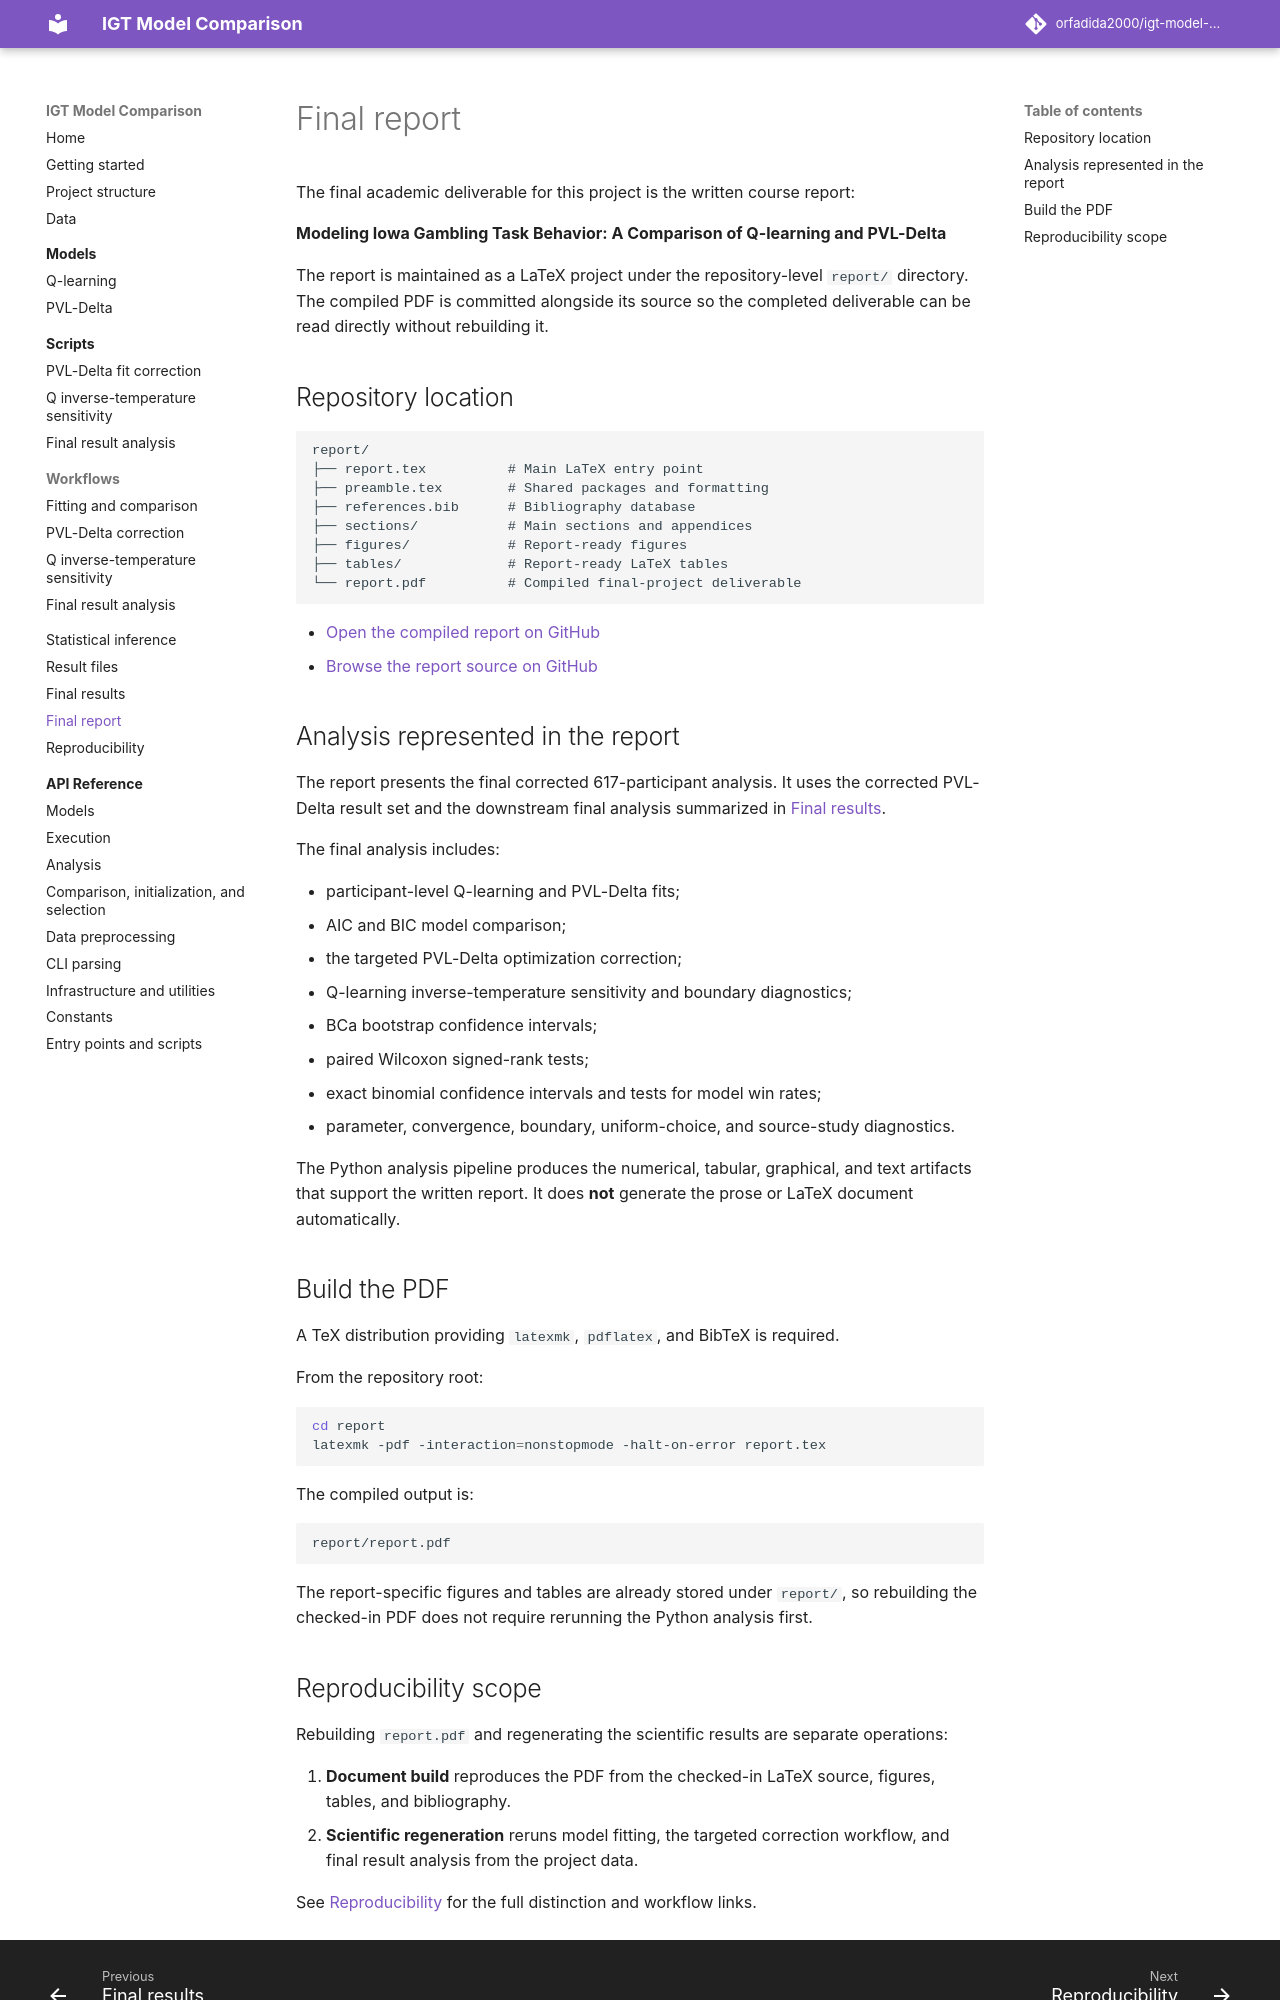

repository: orfadida2000/igt-model-comparison · page: report/index.html · generator: mkdocs

# Final report

The final academic deliverable for this project is the written course report:

**Modeling Iowa Gambling Task Behavior: A Comparison of Q-learning and PVL-Delta**

The report is maintained as a LaTeX project under the repository-level `report/` directory. The compiled PDF is committed alongside its source so the completed deliverable can be read directly without rebuilding it.

## Repository location

```text
report/
├── report.tex          # Main LaTeX entry point
├── preamble.tex        # Shared packages and formatting
├── references.bib      # Bibliography database
├── sections/           # Main sections and appendices
├── figures/            # Report-ready figures
├── tables/             # Report-ready LaTeX tables
└── report.pdf          # Compiled final-project deliverable
```

- [Open the compiled report on GitHub](https://github.com/orfadida2000/igt-model-comparison/blob/main/report/report.pdf)
- [Browse the report source on GitHub](https://github.com/orfadida2000/igt-model-comparison/tree/main/report)

## Analysis represented in the report

The report presents the final corrected 617-participant analysis. It uses the corrected PVL-Delta result set and the downstream final analysis summarized in [Final results](final-results.md).

The final analysis includes:

- participant-level Q-learning and PVL-Delta fits;
- AIC and BIC model comparison;
- the targeted PVL-Delta optimization correction;
- Q-learning inverse-temperature sensitivity and boundary diagnostics;
- BCa bootstrap confidence intervals;
- paired Wilcoxon signed-rank tests;
- exact binomial confidence intervals and tests for model win rates;
- parameter, convergence, boundary, uniform-choice, and source-study diagnostics.

The Python analysis pipeline produces the numerical, tabular, graphical, and text artifacts that support the written report. It does **not** generate the prose or LaTeX document automatically.

## Build the PDF

A TeX distribution providing `latexmk`, `pdflatex`, and BibTeX is required.

From the repository root:

```bash
cd report
latexmk -pdf -interaction=nonstopmode -halt-on-error report.tex
```

The compiled output is:

```text
report/report.pdf
```

The report-specific figures and tables are already stored under `report/`, so rebuilding the checked-in PDF does not require rerunning the Python analysis first.
